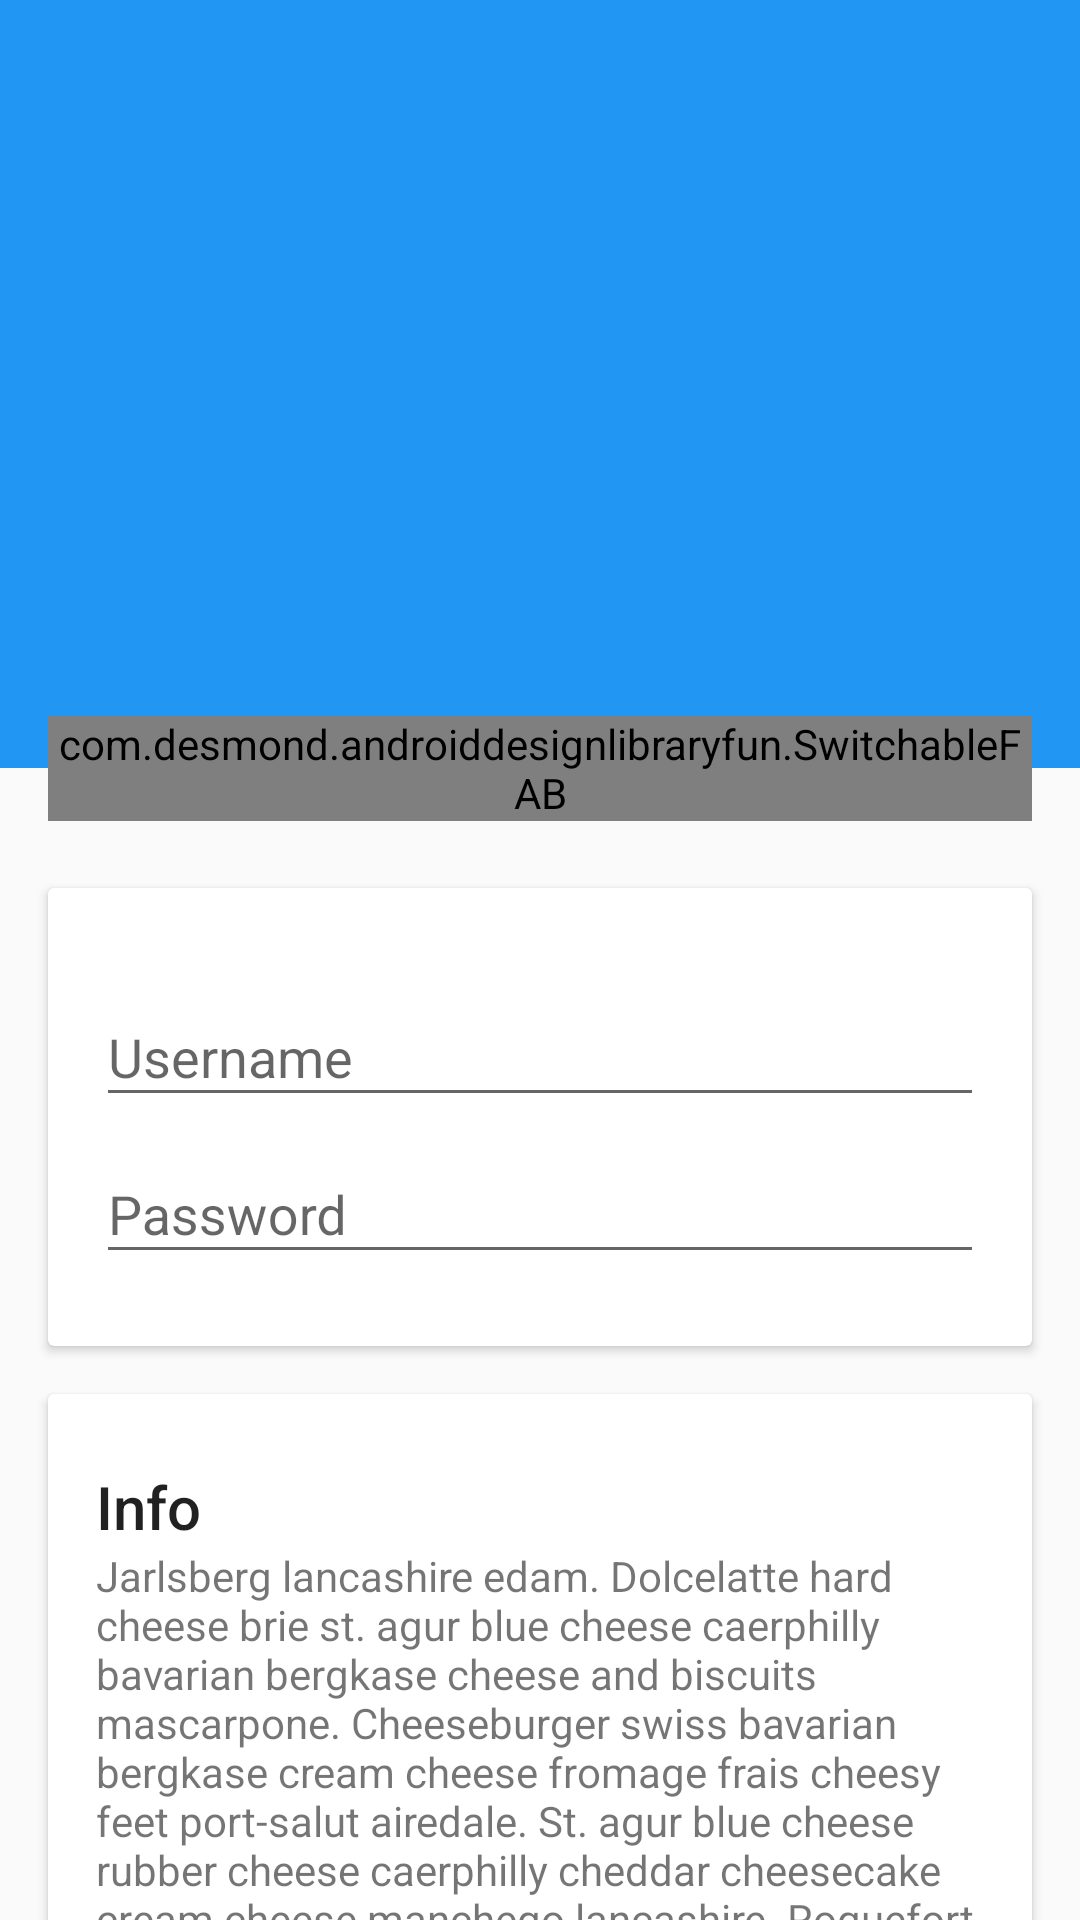

This screen was rendered from an Android layout file. Write that file and the resources it references.
<!-- AndroidManifest.xml: application theme AppTheme -->
<!-- res/layout/activity_details.xml -->
<android.support.design.widget.CoordinatorLayout
    xmlns:android="http://schemas.android.com/apk/res/android"
    xmlns:tools="http://schemas.android.com/tools"
    xmlns:app="http://schemas.android.com/apk/res-auto"
    android:layout_width="match_parent"
    android:layout_height="match_parent"
    android:fitsSystemWindows="true"
    tools:context="com.desmond.androiddesignlibraryfun.DetailsActivity">

    <android.support.design.widget.AppBarLayout
        android:id="@+id/appBarLayout"
        android:layout_width="match_parent"
        android:layout_height="@dimen/detail_backdrop_height"
        android:fitsSystemWindows="true"
        app:theme="@style/ThemeOverlay.AppCompat.Dark.ActionBar">

        <android.support.design.widget.CollapsingToolbarLayout
            android:id="@+id/collapsingToolbarLayout"
            android:layout_width="match_parent"
            android:layout_height="match_parent"
            android:fitsSystemWindows="true"
            app:contentScrim="?attr/colorPrimary"
            app:collapsedTitleTextAppearance="@style/CollapsedText"
            app:expandedTitleTextAppearance="@style/ExpandedText"
            app:expandedTitleMarginStart="64dp"
            app:layout_scrollFlags="scroll|exitUntilCollapsed">

            <ImageView
                android:layout_width="match_parent"
                android:layout_height="match_parent"
                android:scaleType="centerCrop"
                android:src="@drawable/header"
                app:layout_collapseMode="parallax"
                app:layout_collapseParallaxMultiplier="0.7"/>

            <android.support.v7.widget.Toolbar
                android:id="@+id/toolBar"
                android:layout_width="match_parent"
                android:layout_height="?attr/actionBarSize"
                app:layout_collapseMode="pin"
                app:popupTheme="@style/ThemeOverlay.AppCompat.Light"
                app:theme="@style/ThemeOverlay.AppCompat.Dark.ActionBar"/>

        </android.support.design.widget.CollapsingToolbarLayout>

    </android.support.design.widget.AppBarLayout>

    <android.support.v4.widget.NestedScrollView
        android:layout_width="match_parent"
        android:layout_height="match_parent"
        app:layout_behavior="@string/appbar_scrolling_view_behavior">

        <LinearLayout
            android:layout_width="match_parent"
            android:layout_height="match_parent"
            android:orientation="vertical"
            android:paddingTop="24dp">

            <android.support.v7.widget.CardView
                android:layout_width="match_parent"
                android:layout_height="wrap_content"
                android:layout_margin="@dimen/card_margin">

                <LinearLayout
                    style="@style/Widget.CardContent"
                    android:layout_width="match_parent"
                    android:layout_height="wrap_content">

                    <android.support.design.widget.TextInputLayout
                        android:layout_width="match_parent"
                        android:layout_height="wrap_content">

                        <EditText
                            android:layout_width="match_parent"
                            android:layout_height="wrap_content"
                            android:hint="Username" />
                    </android.support.design.widget.TextInputLayout>

                    <android.support.design.widget.TextInputLayout
                        android:layout_width="match_parent"
                        android:layout_height="wrap_content">

                        <EditText
                            android:layout_width="match_parent"
                            android:layout_height="wrap_content"
                            android:hint="Password" />
                    </android.support.design.widget.TextInputLayout>

                </LinearLayout>

            </android.support.v7.widget.CardView>

            <android.support.v7.widget.CardView
                android:layout_width="match_parent"
                android:layout_height="wrap_content"
                android:layout_marginBottom="@dimen/card_margin"
                android:layout_marginLeft="@dimen/card_margin"
                android:layout_marginRight="@dimen/card_margin">

                <LinearLayout
                    style="@style/Widget.CardContent"
                    android:layout_width="match_parent"
                    android:layout_height="wrap_content">

                    <TextView
                        android:layout_width="match_parent"
                        android:layout_height="wrap_content"
                        android:text="Info"
                        android:textAppearance="@style/TextAppearance.AppCompat.Title" />

                    <TextView
                        android:layout_width="match_parent"
                        android:layout_height="wrap_content"
                        android:text="@string/ipsum" />

                </LinearLayout>

            </android.support.v7.widget.CardView>

            <android.support.v7.widget.CardView
                android:layout_width="match_parent"
                android:layout_height="wrap_content"
                android:layout_marginBottom="@dimen/card_margin"
                android:layout_marginLeft="@dimen/card_margin"
                android:layout_marginRight="@dimen/card_margin">

                <LinearLayout
                    style="@style/Widget.CardContent"
                    android:layout_width="match_parent"
                    android:layout_height="wrap_content">

                    <TextView
                        android:layout_width="match_parent"
                        android:layout_height="wrap_content"
                        android:text="Friends"
                        android:textAppearance="@style/TextAppearance.AppCompat.Title" />

                    <TextView
                        android:layout_width="match_parent"
                        android:layout_height="wrap_content"
                        android:text="@string/ipsum" />

                </LinearLayout>

            </android.support.v7.widget.CardView>

            <android.support.v7.widget.CardView
                android:layout_width="match_parent"
                android:layout_height="wrap_content"
                android:layout_marginBottom="@dimen/card_margin"
                android:layout_marginLeft="@dimen/card_margin"
                android:layout_marginRight="@dimen/card_margin">

                <LinearLayout
                    style="@style/Widget.CardContent"
                    android:layout_width="match_parent"
                    android:layout_height="wrap_content">

                    <TextView
                        android:layout_width="match_parent"
                        android:layout_height="wrap_content"
                        android:text="Contact"
                        android:textAppearance="@style/TextAppearance.AppCompat.Title" />

                    <TextView
                        android:layout_width="match_parent"
                        android:layout_height="wrap_content"
                        android:text="@string/ipsum" />

                </LinearLayout>

            </android.support.v7.widget.CardView>

        </LinearLayout>

    </android.support.v4.widget.NestedScrollView>

    <com.desmond.androiddesignlibraryfun.SwitchableFAB
        android:id="@+id/switchable_fab"
        android:layout_width="wrap_content"
        android:layout_height="wrap_content"
        android:src="@drawable/ic_plus"
        android:layout_margin="@dimen/fab_margin_btm"
        app:layout_anchor="@id/appBarLayout"
        app:layout_anchorGravity="bottom|right|end"
        app:srcSecond="@drawable/ic_favorite"
        app:backgroundTintSecond="@color/colorPrimary"/>

</android.support.design.widget.CoordinatorLayout>
<!-- resources referenced by this layout -->
<resources>
  <color name="colorPrimary">#2196F3</color>
  <dimen name="card_margin">16dp</dimen>
  <dimen name="detail_backdrop_height">256dp</dimen>
  <dimen name="fab_margin_btm">16dp</dimen>
  <string name="ipsum">Jarlsberg lancashire edam. Dolcelatte hard cheese brie st. agur blue
      cheese caerphilly bavarian bergkase cheese and biscuits mascarpone. Cheeseburger swiss bavarian
      bergkase cream cheese fromage frais cheesy feet port-salut airedale. St. agur blue cheese rubber
      cheese caerphilly cheddar cheesecake cream cheese manchego lancashire. Roquefort squirty cheese
      the big cheese.</string>
  <style name="CollapsedText" parent="@android:style/TextAppearance">
          <item name="android:textColor">@android:color/white</item>
          <item name="android:textSize">20sp</item>
      </style>
  <style name="ExpandedText" parent="@android:style/TextAppearance">
          <item name="android:textColor">@color/colorAccent</item>
          <item name="android:textSize">30sp</item>
      </style>
  <style name="Widget.CardContent" parent="android:Widget">
          <item name="android:paddingLeft">16dp</item>
          <item name="android:paddingRight">16dp</item>
          <item name="android:paddingTop">24dp</item>
          <item name="android:paddingBottom">24dp</item>
          <item name="android:orientation">vertical</item>
      </style>
  <style name="AppTheme" parent="Theme.AppCompat.Light.NoActionBar">
          
          <item name="colorPrimary">#2196F3</item>
          <item name="colorPrimaryDark">#1565C0</item>
          <item name="colorAccent">#E91E63</item>
      </style>
  <color name="colorAccent">#E91E63</color>
</resources>
